Dataset: dataset_stratified_split (GitHub, T3rrybl3/peach-onion-classifier). Classes: brown onion, purple onion, peach.

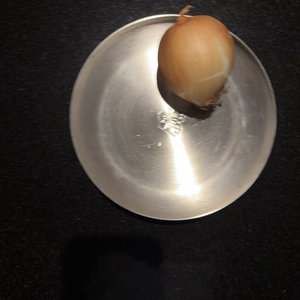
Label: brown onion

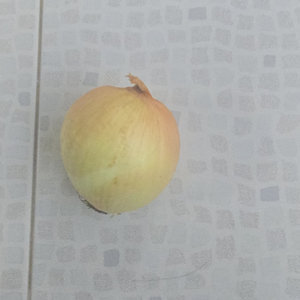
Label: brown onion

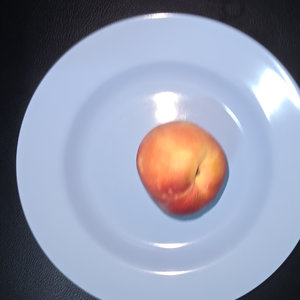
Label: peach

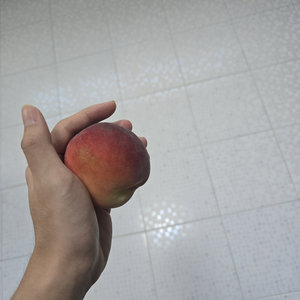
Label: peach

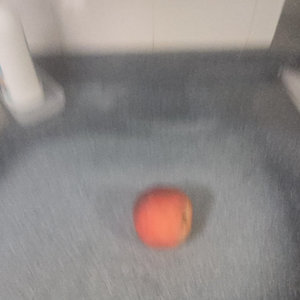
Label: peach

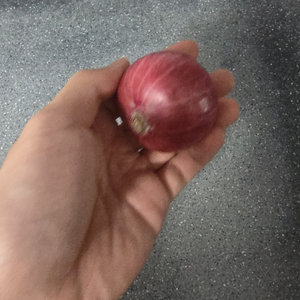
Label: purple onion
